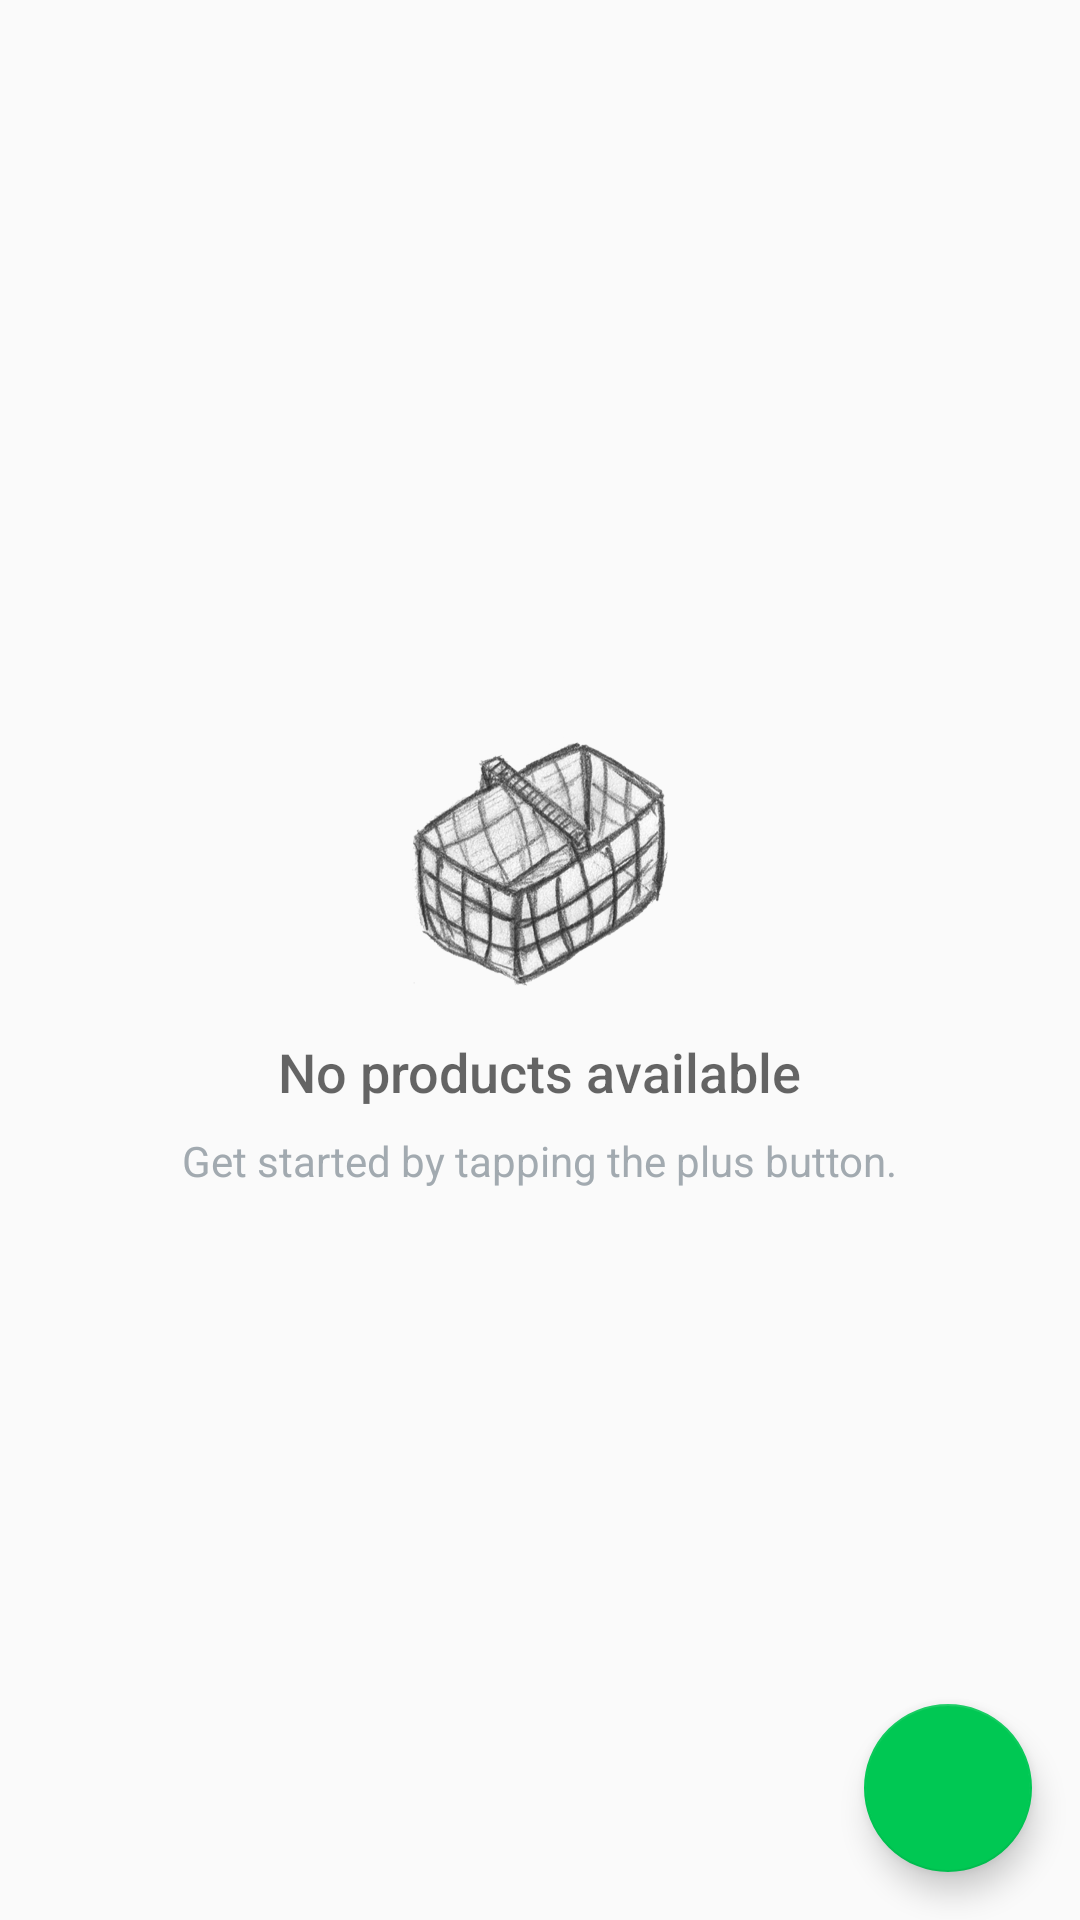

Android layout source for this screen:
<!-- AndroidManifest.xml: application theme AppTheme -->
<!-- res/layout/activity_inventory.xml -->
<?xml version="1.0" encoding="utf-8"?>
<RelativeLayout xmlns:android="http://schemas.android.com/apk/res/android"
    xmlns:tools="http://schemas.android.com/tools"
    android:layout_width="match_parent"
    android:layout_height="match_parent"
    tools:context=".activity.InventoryActivity">

    <ListView
        android:id="@+id/list"
        android:layout_width="match_parent"
        android:layout_height="match_parent" />

    
    <RelativeLayout
        android:id="@+id/empty_view"
        android:layout_width="wrap_content"
        android:layout_height="wrap_content"
        android:layout_centerInParent="true">

        <ImageView
            android:id="@+id/empty_shelter_image"
            android:layout_width="wrap_content"
            android:layout_height="wrap_content"
            android:layout_centerHorizontal="true"
            android:src="@drawable/ic_basket_empty"/>

        <TextView
            android:id="@+id/empty_title_text"
            android:layout_width="wrap_content"
            android:layout_height="wrap_content"
            android:layout_below="@+id/empty_shelter_image"
            android:layout_centerHorizontal="true"
            android:fontFamily="sans-serif-medium"
            android:paddingTop="16dp"
            android:text="@string/empty_view_text"
            android:textAppearance="?android:textAppearanceMedium"/>

        <TextView
            android:id="@+id/empty_subtitle_text"
            android:layout_width="wrap_content"
            android:layout_height="wrap_content"
            android:layout_below="@+id/empty_title_text"
            android:layout_centerHorizontal="true"
            android:fontFamily="sans-serif"
            android:paddingTop="8dp"
            android:text="@string/empty_view_subtitle_text"
            android:textAppearance="?android:textAppearanceSmall"
            android:textColor="#A2AAB0"/>
    </RelativeLayout>

    <android.support.design.widget.FloatingActionButton
        android:id="@+id/fab"
        android:layout_width="wrap_content"
        android:layout_height="wrap_content"
        android:layout_alignParentBottom="true"
        android:layout_alignParentRight="true"
        android:layout_margin="@dimen/fab_margin"
        android:src="@drawable/ic_add" />
</RelativeLayout>
<!-- resources referenced by this layout -->
<resources>
  <dimen name="fab_margin">16dp</dimen>
  <!-- drawable ic_basket_empty: png bitmap (drawable-hdpi, 19823 bytes) -->
  <string name="empty_view_subtitle_text">Get started by tapping the plus button.</string>
  <string name="empty_view_text">No products available</string>
  <style name="AppTheme" parent="Theme.AppCompat.Light.DarkActionBar">
          
          <item name="colorPrimary">@color/colorPrimary</item>
          <item name="colorPrimaryDark">@color/colorPrimaryDark</item>
          <item name="colorAccent">@color/colorAccent</item>
      </style>
  <color name="colorPrimary">#4CAF50</color>
  <color name="colorPrimaryDark">#2E7D32</color>
  <color name="colorAccent">#00C853</color>
</resources>
